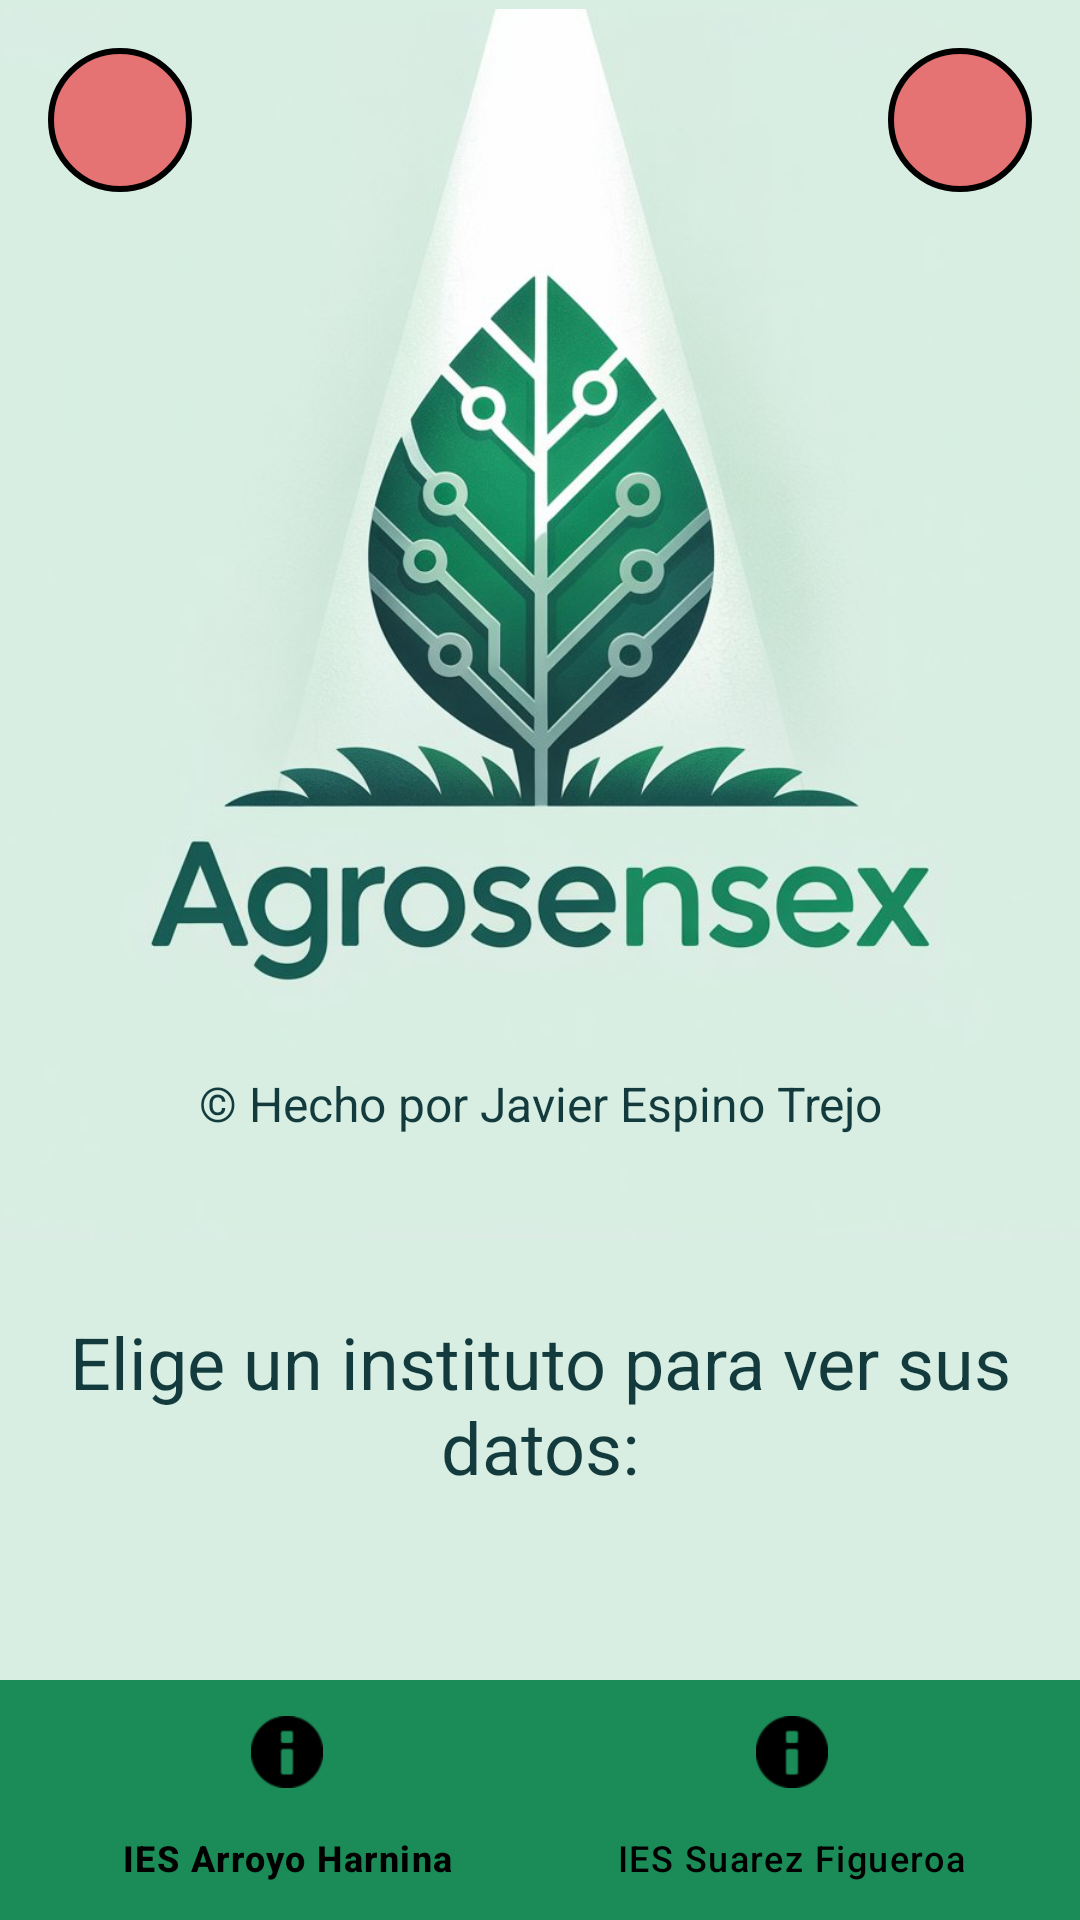

Android layout source for this screen:
<!-- AndroidManifest.xml: application theme Theme.SostenibilidadJavierEspino -->
<!-- res/layout/activity_main.xml -->
<?xml version="1.0" encoding="utf-8"?>
<androidx.constraintlayout.widget.ConstraintLayout xmlns:android="http://schemas.android.com/apk/res/android"
    xmlns:app="http://schemas.android.com/apk/res-auto"
    xmlns:tools="http://schemas.android.com/tools"
    android:id="@+id/main"
    android:layout_width="match_parent"
    android:layout_height="match_parent"
    android:background="@color/agrosensex_claro"
    tools:context=".MainActivity">

    <TextView
        android:id="@+id/textView"
        android:layout_width="wrap_content"
        android:layout_height="wrap_content"
        android:layout_marginBottom="124dp"
        android:fontFamily="sans-serif-condensed-medium"
        android:text="@string/bienvenido"
        android:textColor="@color/agrosensex_oscuro"
        android:textSize="60sp"
        app:layout_constraintBottom_toTopOf="@+id/menu_navegacion"
        app:layout_constraintEnd_toEndOf="parent"
        app:layout_constraintHorizontal_bias="0.495"
        app:layout_constraintStart_toStartOf="parent"
        app:layout_constraintTop_toTopOf="parent"
        app:layout_constraintVertical_bias="0.93" />

    <com.google.android.material.bottomnavigation.BottomNavigationView
        android:id="@+id/menu_navegacion"
        android:layout_width="match_parent"
        android:layout_height="wrap_content"
        android:background="@color/agrosensex"
        app:menu="@menu/menu_navegacion"
        app:itemTextColor="@color/black"
        app:itemIconTint="@color/black"
        app:itemBackground="@android:color/transparent"
        app:labelVisibilityMode="labeled"
        app:layout_constraintBottom_toBottomOf="parent"
        app:layout_constraintStart_toStartOf="parent"
        app:layout_constraintEnd_toEndOf="parent"/>

    <TextView
        android:id="@+id/textView4"
        android:layout_width="340dp"
        android:layout_height="63dp"
        android:text="@string/elige"
        android:textAlignment="center"
        android:textColor="@color/agrosensex_oscuro"
        android:textSize="24sp"
        app:layout_constraintBottom_toTopOf="@+id/menu_navegacion"
        app:layout_constraintEnd_toEndOf="parent"
        app:layout_constraintHorizontal_bias="0.492"
        app:layout_constraintStart_toStartOf="parent"
        app:layout_constraintTop_toBottomOf="@+id/textView"
        app:layout_constraintVertical_bias="0.311" />

    <ImageView
        android:id="@+id/imageView3"
        android:layout_width="410dp"
        android:layout_height="416dp"
        android:textAlignment="center"
        android:contentDescription="@string/logo_inicio"
        app:layout_constraintBottom_toTopOf="@+id/textView"
        app:layout_constraintEnd_toEndOf="parent"
        app:layout_constraintHorizontal_bias="0.5"
        app:layout_constraintStart_toStartOf="parent"
        app:layout_constraintTop_toTopOf="parent"
        app:layout_constraintVertical_bias="0.0"
        app:srcCompat="@drawable/logoinicio" />

    <TextView
        android:id="@+id/textView9"
        android:layout_width="299dp"
        android:layout_height="23dp"
        android:layout_marginBottom="36dp"
        android:text="@string/hecho"
        android:textAlignment="center"
        android:textColor="@color/agrosensex_oscuro"
        android:textSize="16sp"
        app:layout_constraintBottom_toBottomOf="@+id/imageView3"
        app:layout_constraintEnd_toEndOf="parent"
        app:layout_constraintStart_toStartOf="parent" />

    <ImageButton
        android:id="@+id/btnCerrar"
        android:layout_width="48dp"
        android:layout_height="48dp"
        android:background="@drawable/circulo_rojo"
        android:src="@drawable/ic_close"
        android:scaleType="centerInside"
        android:contentDescription="@string/cerrar_app"
        app:layout_constraintTop_toTopOf="parent"
        app:layout_constraintStart_toStartOf="parent"
        android:layout_marginTop="16dp"
        android:layout_marginStart="16dp"/>

    <ImageButton
        android:id="@+id/btnFotos"
        android:layout_width="48dp"
        android:layout_height="48dp"
        android:background="@drawable/circulo_rojo"
        android:src="@drawable/ic_image"
        android:scaleType="centerInside"
        android:contentDescription="@string/ver_fotos"
        app:layout_constraintTop_toTopOf="parent"
        app:layout_constraintEnd_toEndOf="parent"
        android:layout_marginTop="16dp"
        android:layout_marginEnd="16dp"/>
</androidx.constraintlayout.widget.ConstraintLayout>
<!-- resources referenced by this layout -->
<resources>
  <color name="agrosensex">#1B8C57</color>
  <color name="agrosensex_claro">#D8EEE2</color>
  <color name="agrosensex_oscuro">#133B3D</color>
  <color name="black">#FF000000</color>
  <!-- drawable circulo_rojo (drawable) -->
  <?xml version="1.0" encoding="utf-8"?>
  <shape xmlns:android="http://schemas.android.com/apk/res/android"
      android:shape="oval">
      <solid android:color="@color/red"/>
      <stroke
          android:width="2dp"
          android:color="#000000"/>
  </shape>
  <!-- drawable logoinicio: jpg bitmap (drawable, 68241 bytes) -->
  <string name="bienvenido">¡Bienvenido!</string>
  <string name="cerrar_app">Cerrar aplicación</string>
  <string name="elige">Elige un instituto para ver sus datos:</string>
  <string name="hecho">© Hecho por Javier Espino Trejo</string>
  <string name="logo_inicio">Logo de inicio</string>
  <string name="ver_fotos">Ver fotos</string>
  <style name="Theme.SostenibilidadJavierEspino" parent="Base.Theme.SostenibilidadJavierEspino" />
  <color name="red">#E57373</color>
  <style name="Base.Theme.SostenibilidadJavierEspino" parent="Theme.Material3.DayNight.NoActionBar">
          
          
      </style>
</resources>
